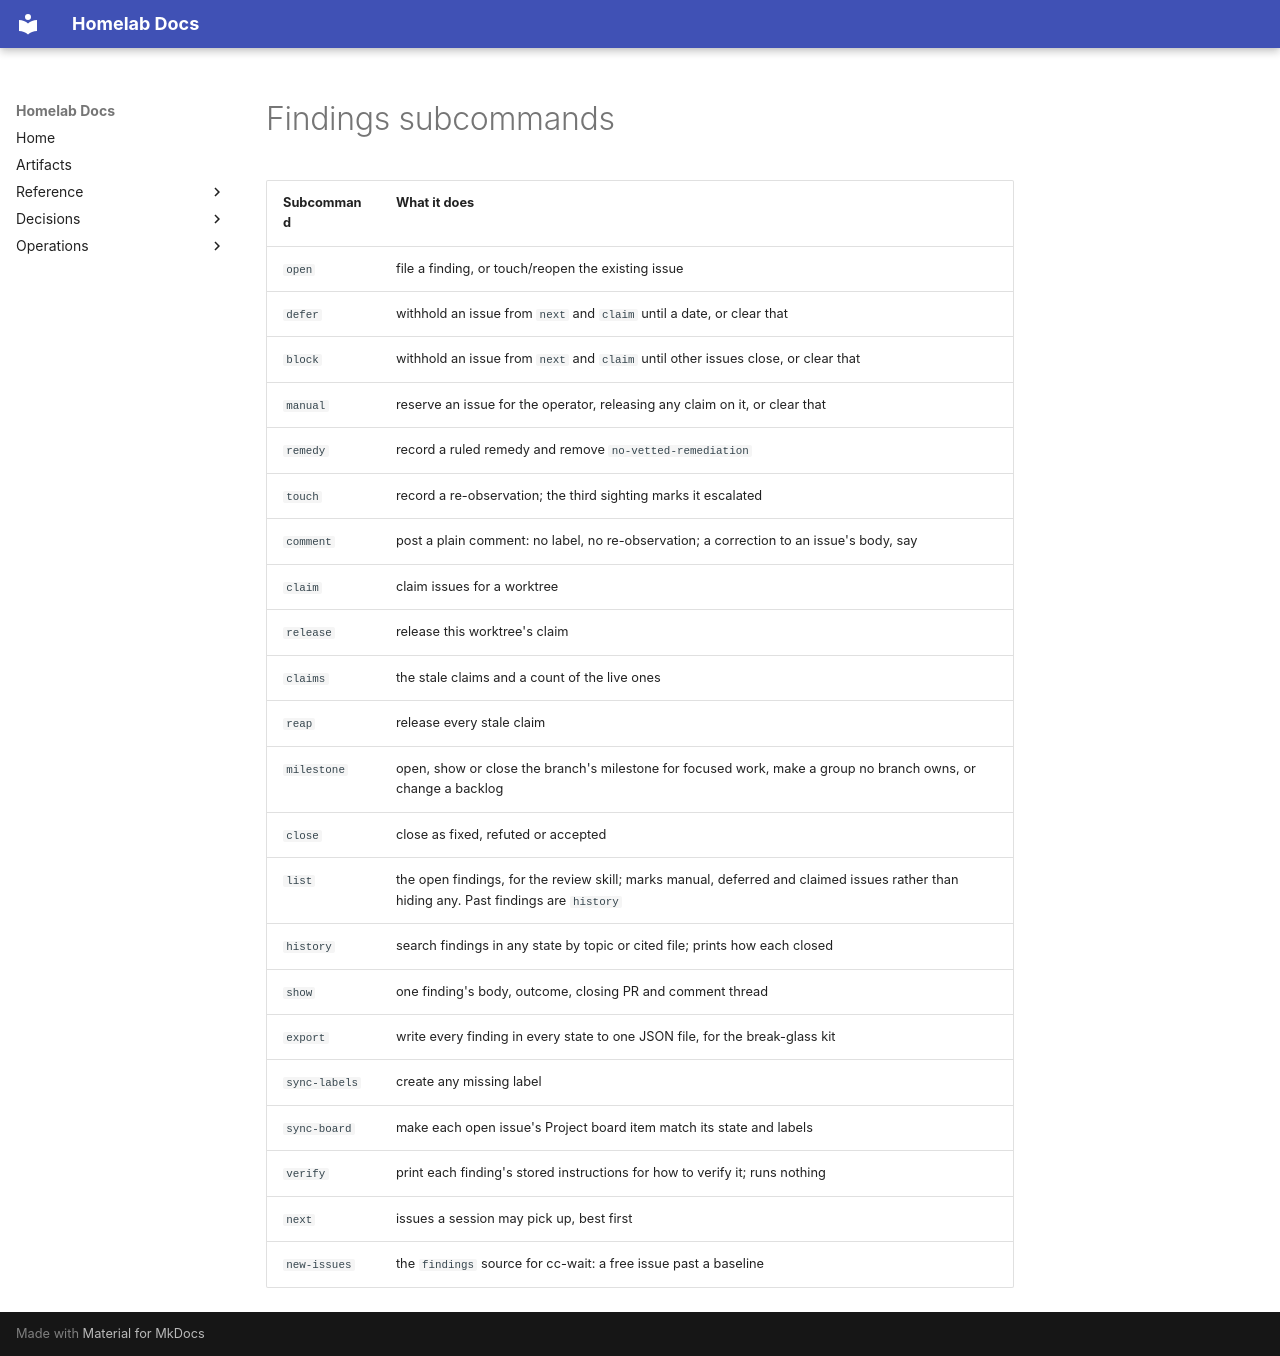

repository: DanielH2018/server · page: assets/generated/fragments/findings-subcommands/index.html · generator: mkdocs

<!-- generated_from: scripts/docs/gen_doc_fragments.py -- do not edit. Regenerated by the docs-refresh cron from scripts/dev/findings_lib/*.py; change the source. -->
| Subcommand | What it does |
|---|---|
| `open` | file a finding, or touch/reopen the existing issue |
| `defer` | withhold an issue from `next` and `claim` until a date, or clear that |
| `block` | withhold an issue from `next` and `claim` until other issues close, or clear that |
| `manual` | reserve an issue for the operator, releasing any claim on it, or clear that |
| `remedy` | record a ruled remedy and remove `no-vetted-remediation` |
| `touch` | record a re-observation; the third sighting marks it escalated |
| `comment` | post a plain comment: no label, no re-observation; a correction to an issue's body, say |
| `claim` | claim issues for a worktree |
| `release` | release this worktree's claim |
| `claims` | the stale claims and a count of the live ones |
| `reap` | release every stale claim |
| `milestone` | open, show or close the branch's milestone for focused work, make a group no branch owns, or change a backlog |
| `close` | close as fixed, refuted or accepted |
| `list` | the open findings, for the review skill; marks manual, deferred and claimed issues rather than hiding any. Past findings are `history` |
| `history` | search findings in any state by topic or cited file; prints how each closed |
| `show` | one finding's body, outcome, closing PR and comment thread |
| `export` | write every finding in every state to one JSON file, for the break-glass kit |
| `sync-labels` | create any missing label |
| `sync-board` | make each open issue's Project board item match its state and labels |
| `verify` | print each finding's stored instructions for how to verify it; runs nothing |
| `next` | issues a session may pick up, best first |
| `new-issues` | the `findings` source for cc-wait: a free issue past a baseline |
